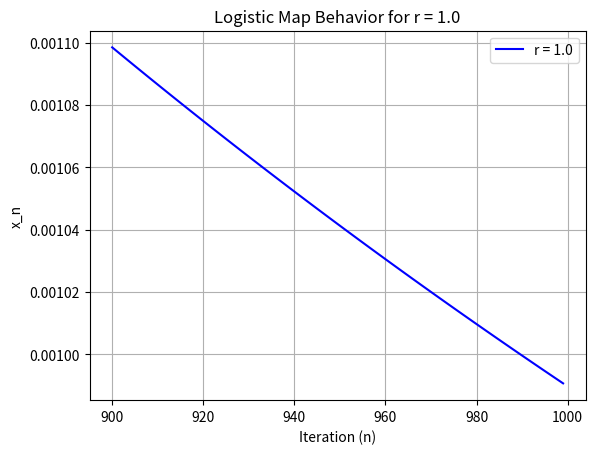
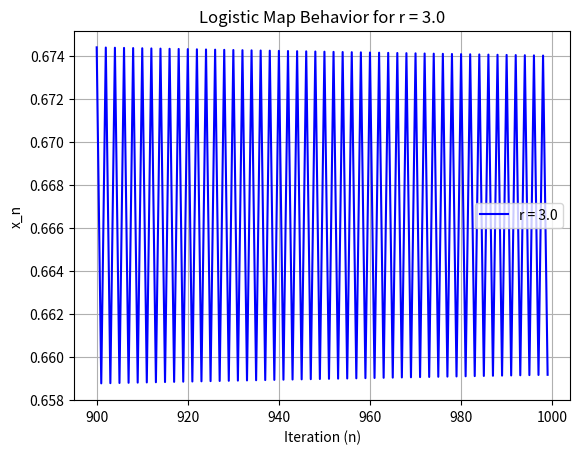
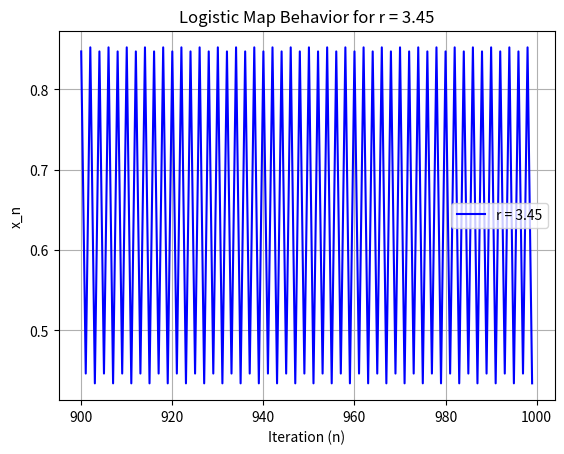
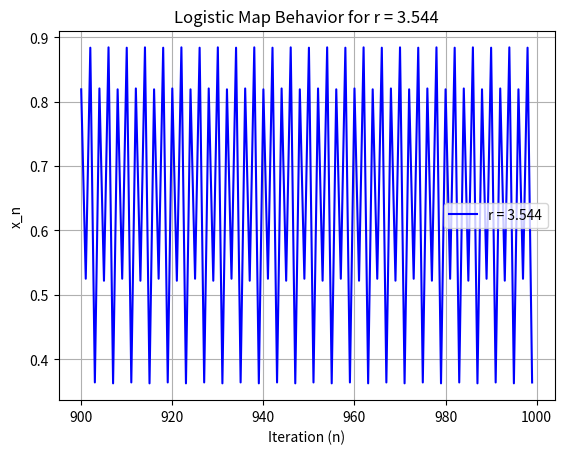
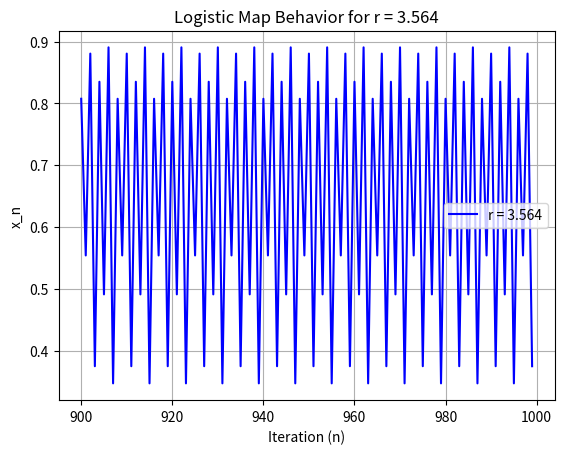
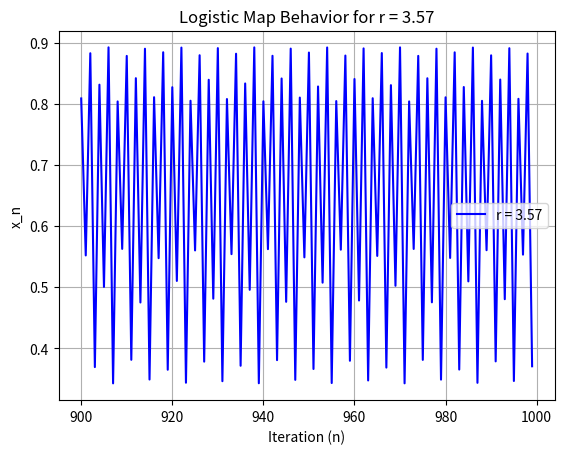
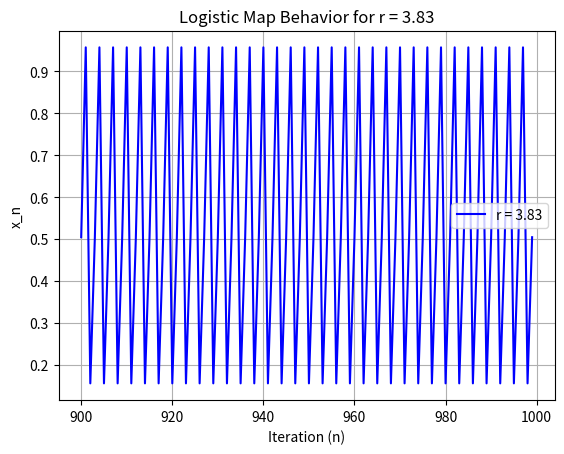
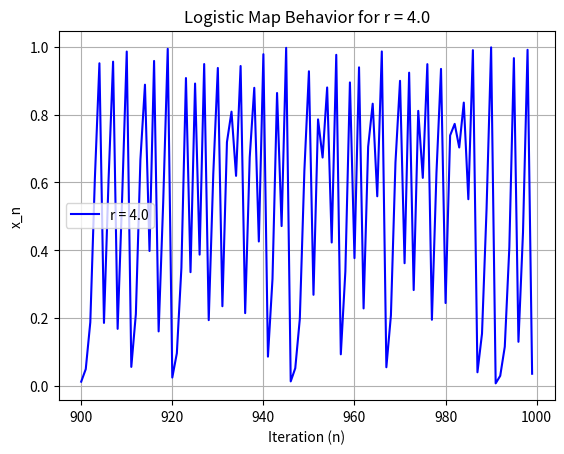

Reproduce these figures in Python, in order.
import numpy as np
import matplotlib.pyplot as plt

# Define the logistic map function
def logistic_map(x, r):
    return r * x * (1 - x)

# Parameters
r_values = [1.0, 3.0, 3.45, 3.544, 3.564, 3.57, 3.83, 4.0]  # Critical r values
x0 = 0.2  # Initial condition
iterations = 1000  # Total iterations
last = 100  # Plot the last 100 iterations

# Simulate and plot for each r
for i, r in enumerate(r_values):
    # Initialize
    x = np.zeros(iterations)
    x[0] = x0

    # Iterate the logistic map
    for n in range(1, iterations):
        x[n] = logistic_map(x[n-1], r)

    # Plot the last 'last' iterations
    plt.figure()
    plt.plot(range(iterations - last, iterations), x[-last:], 'b-', label=f'r = {r}')
    plt.xlabel('Iteration (n)')
    plt.ylabel('x_n')
    plt.title(f'Logistic Map Behavior for r = {r}')
    plt.legend()
    plt.grid(True)

    # Save the plot
    plt.savefig(f'logistic_map_r_{i+1}.png')
    plt.close()

print("Graphs saved as 'logistic_map_r_1.png' to 'logistic_map_r_8.png'.")
